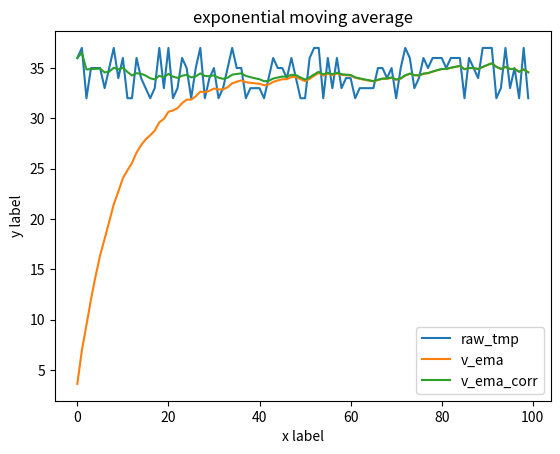

Reproduce this figure in Python.
#!/usr/bin/env python
# -*- coding: utf-8 -*-
#------------------------------------------------------
# @ File       : exponential_moving_average.py
# @ Description:  
# [redacted]
# @ Contact    : [email redacted]
# @ License    : Copyright (c) 2017-2018
# @ Time       : 2020/6/29 上午11:49
# @ Software   : PyCharm
#-------------------------------------------------------

import matplotlib.pyplot as plt
import numpy as np

if __name__ == "__main__":

    beta = 0.9
    num_samples = 100

    # step 1 generate random seed
    np.random.seed(0)
    raw_tmp= np.random.randint(32, 38, size=num_samples)
    x_index = np.arange(100)
    # raw_tmp = [35, 34, 37, 36, 35, 38, 37, 37, 39, 38, 37]  # temperature
    print(raw_tmp)

    # step 2 calculate ema result and do not use correction
    v_ema = []
    v_pre = 0
    for i, t in enumerate(raw_tmp):
        v_t = 0.9 * v_pre + 0.1 * t
        v_ema.append(v_t)
        v_pre = v_t
    print(v_ema)

    # step 3 correct the ema results
    v_ema_corr = []
    for i, t in enumerate(v_ema):
        v_ema_corr.append(t/(1-np.power(beta, i+1)))
    print(v_ema_corr)


    # step 4 plot ema and correction ema reslut
    plt.plot(x_index, raw_tmp, label='raw_tmp')  # Plot some data on the (implicit) axes.
    plt.plot(x_index, v_ema, label='v_ema')  # etc.
    plt.plot(x_index, v_ema_corr, label='v_ema_corr')
    plt.xlabel('x label')
    plt.ylabel('y label')
    plt.title("exponential moving average")
    plt.legend()
    plt.savefig('./ema.png')
    plt.show()